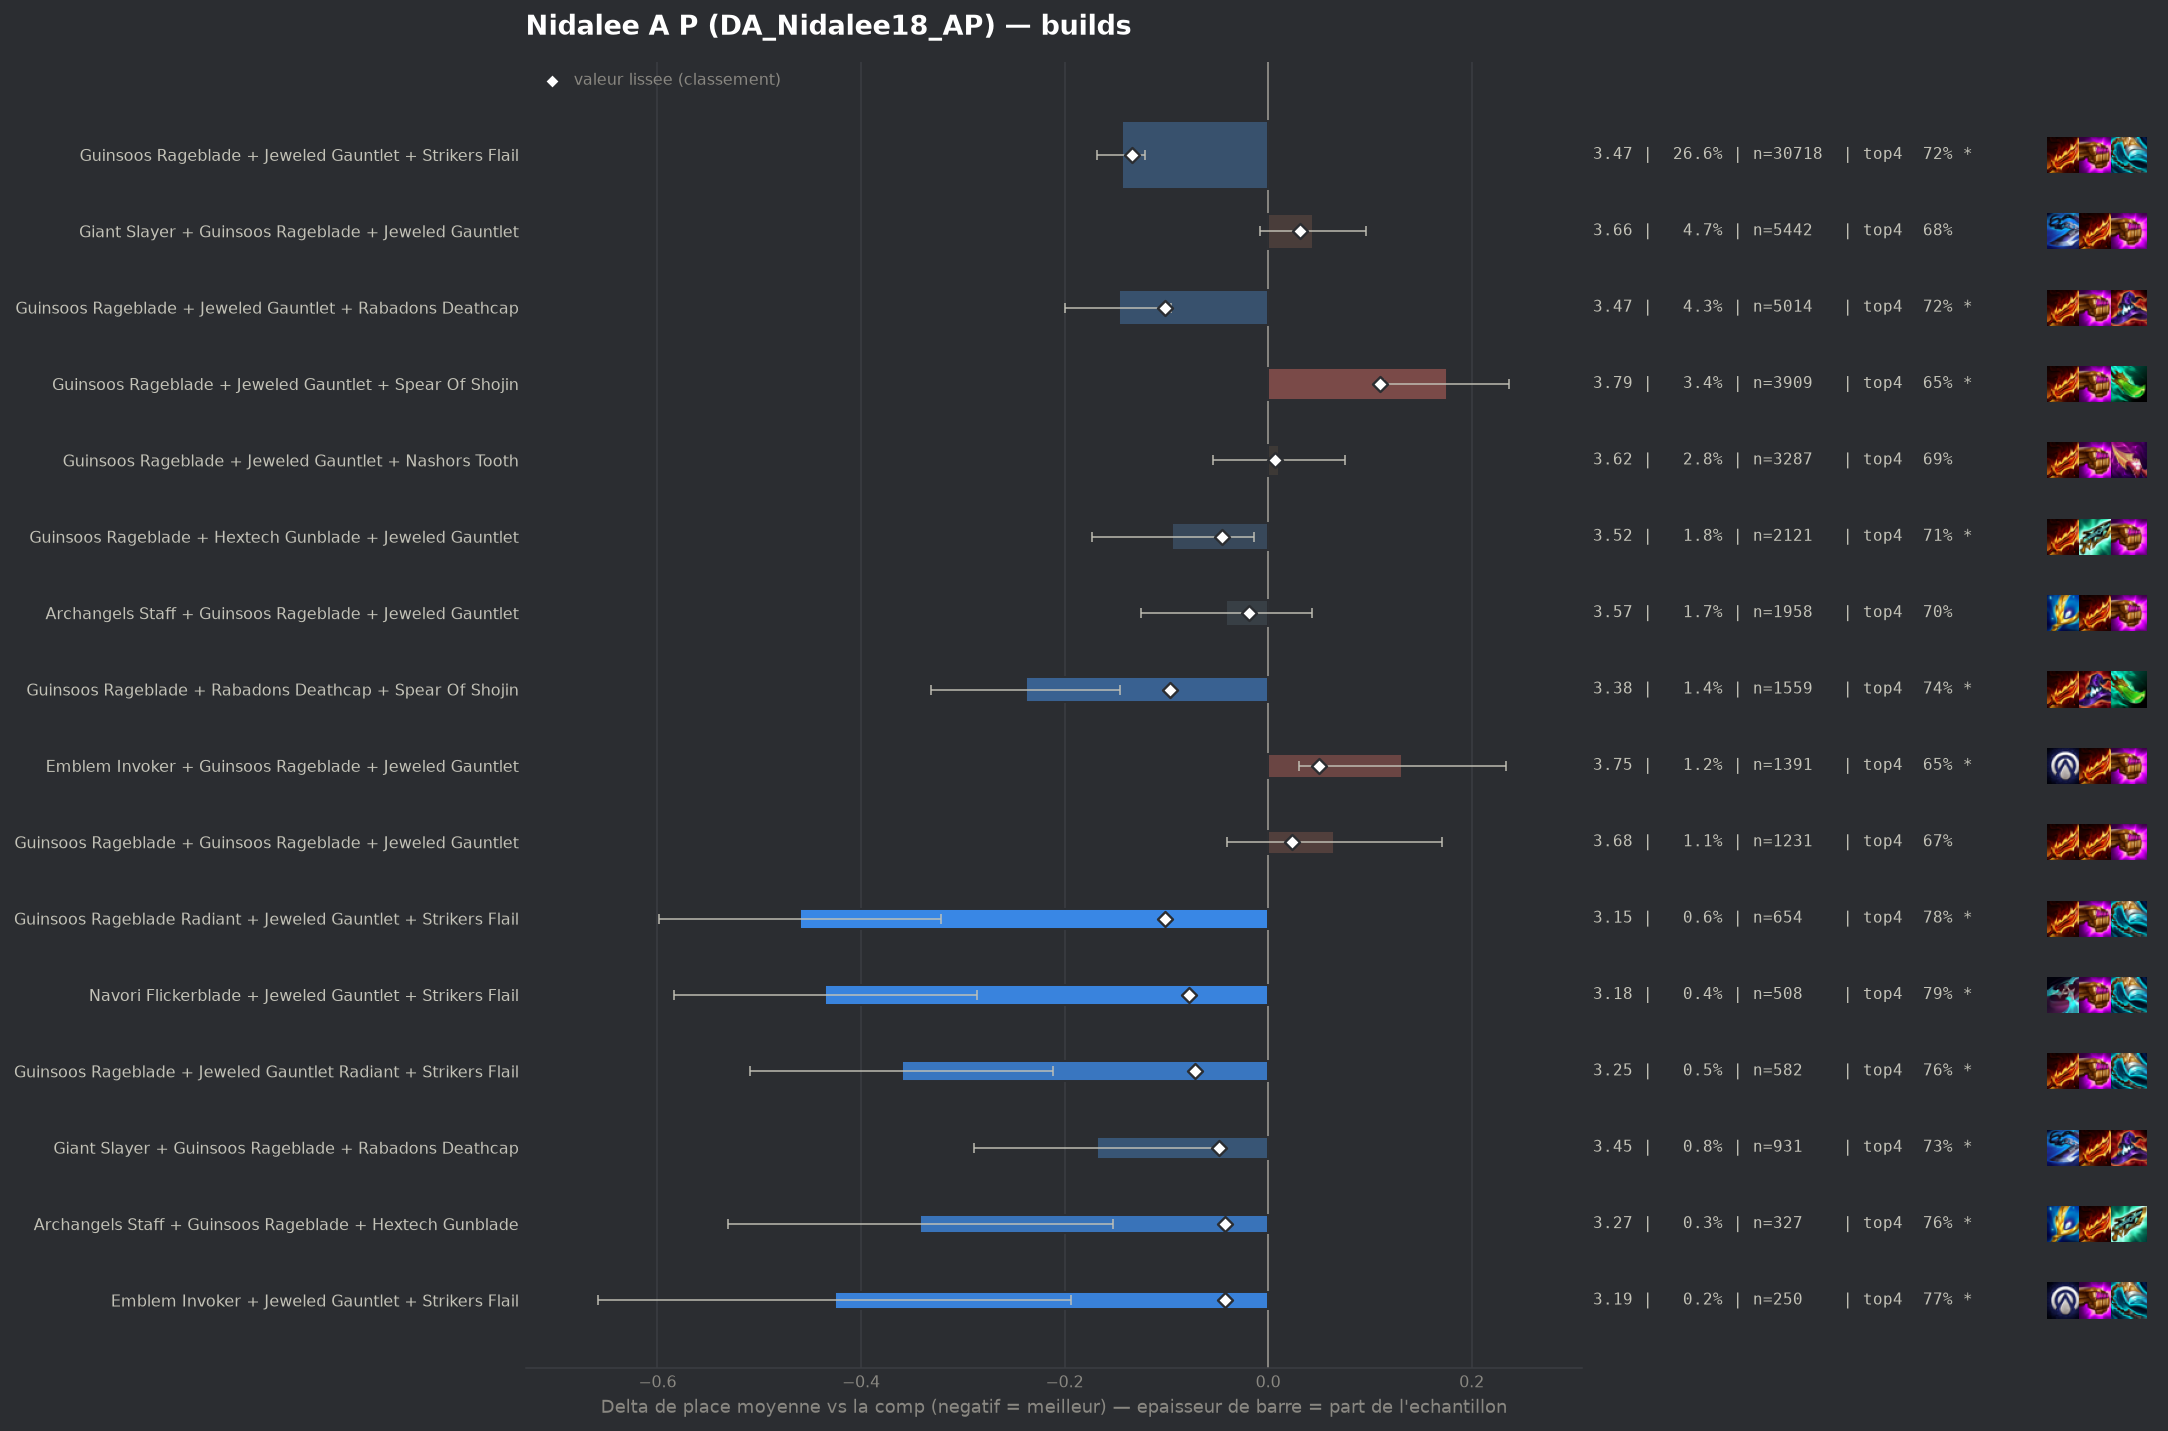

The file beside this chart, header and first rows:
group, label, n, share, avg_place, shrunk_avg, score, d_avg, d_avg_pess, impact, d_top4, win, top2, top4, sd, z, p, significant
populaire, Guinsoos Rageblade + Jeweled Gauntlet + …, 30718, 0.2662, 3.47, 3.48, -0.134, -0.144, -0.121, 0.0357, 0.0329, 0.1499, 0.3628, 0.7195, 1.852, -12.03, 0.0, True
populaire, Guinsoos Rageblade + Jeweled Gauntlet + …, 5014, 0.04345, 3.467, 3.513, -0.101, -0.147, -0.095, 0.0044, 0.0346, 0.149, 0.364, 0.7212, 1.843, -5.53, 0.0, True
pepite, Guinsoos Rageblade Radiant + Jeweled Gau…, 654, 0.005667, 3.154, 3.513, -0.101, -0.46, -0.321, 0.0006, 0.0887, 0.2095, 0.4343, 0.7752, 1.806, -6.49, 0.0, True
populaire, Guinsoos Rageblade + Rabadons Deathcap +…, 1559, 0.01351, 3.376, 3.518, -0.096, -0.238, -0.146, 0.0013, 0.0536, 0.1674, 0.3829, 0.7402, 1.848, -5.05, 0.0, True
pepite, Navori Flickerblade + Jeweled Gauntlet +…, 508, 0.004402, 3.179, 3.536, -0.078, -0.435, -0.286, 0.0003, 0.1008, 0.1791, 0.4035, 0.7874, 1.707, -5.73, 0.0, True
pepite, Guinsoos Rageblade + Jeweled Gauntlet Ra…, 582, 0.005043, 3.254, 3.542, -0.072, -0.36, -0.211, 0.0004, 0.0694, 0.2027, 0.3952, 0.756, 1.829, -4.73, 0.0, True
pepite, Giant Slayer + Guinsoos Rageblade + Raba…, 931, 0.008068, 3.446, 3.566, -0.048, -0.168, -0.048, 0.0004, 0.0427, 0.1557, 0.3663, 0.7293, 1.865, -2.74, 0.00612, True
populaire, Guinsoos Rageblade + Hextech Gunblade + …, 2121, 0.01838, 3.521, 3.569, -0.045, -0.094, -0.014, 0.0008, 0.0249, 0.1429, 0.3512, 0.7115, 1.856, -2.3, 0.02155, True
pepite, Archangels Staff + Guinsoos Rageblade + …, 327, 0.002834, 3.272, 3.572, -0.042, -0.342, -0.152, 0.0001, 0.0688, 0.1621, 0.4067, 0.7554, 1.746, -3.53, 0.00041, True
pepite, Emblem Invoker + Jeweled Gauntlet + Stri…, 250, 0.002166, 3.188, 3.572, -0.042, -0.426, -0.194, 0.0001, 0.0854, 0.196, 0.444, 0.772, 1.872, -3.59, 0.00033, True
, Guinsoos Rageblade + Hextech Gunblade + …, 446, 0.003865, 3.361, 3.573, -0.041, -0.253, -0.082, 0.0002, 0.0533, 0.1659, 0.3834, 0.7399, 1.843, -2.89, 0.00381, True
, Guinsoos Rageblade + Jeweled Gauntlet + …, 358, 0.003102, 3.327, 3.575, -0.039, -0.287, -0.102, 0.0001, 0.0816, 0.1536, 0.3966, 0.7682, 1.78, -3.05, 0.00231, True
, Giant Slayer + Guinsoos Rageblade + Hext…, 391, 0.003388, 3.373, 3.579, -0.035, -0.241, -0.054, 0.0001, 0.0756, 0.1637, 0.3785, 0.7621, 1.88, -2.53, 0.01151, True
, Guinsoos Rageblade + Jeweled Gauntlet + …, 371, 0.003215, 3.391, 3.583, -0.031, -0.223, -0.03, 0.0001, 0.0223, 0.1752, 0.4043, 0.7089, 1.894, -2.27, 0.02342, True
, Giant Slayer Radiant + Guinsoos Rageblad…, 200, 0.001733, 3.235, 3.584, -0.03, -0.379, -0.119, 0.0001, 0.0684, 0.195, 0.435, 0.755, 1.876, -2.85, 0.00431, True
, Jeweled Gauntlet + Nashors Tooth + Strik…, 407, 0.003527, 3.423, 3.585, -0.029, -0.191, -0.007, 0.0001, 0.0284, 0.1671, 0.3735, 0.715, 1.894, -2.04, 0.04178, False
, Guinsoos Rageblade + Guinsoos Rageblade …, 258, 0.002236, 3.337, 3.586, -0.028, -0.277, -0.046, 0.0001, 0.0421, 0.1822, 0.407, 0.7287, 1.89, -2.35, 0.01879, True
, Statikk Shiv + Guinsoos Rageblade + Raba…, 187, 0.00162, 3.241, 3.586, -0.028, -0.373, -0.122, 0.0, 0.0835, 0.1658, 0.4011, 0.7701, 1.755, -2.91, 0.00366, True
, Guinsoos Rageblade + Rabadons Deathcap +…, 148, 0.001282, 3.169, 3.587, -0.027, -0.445, -0.137, 0.0, 0.0837, 0.1824, 0.4865, 0.7703, 1.912, -2.83, 0.00464, True
, Emblem Invoker + Guinsoos Rageblade + Ra…, 206, 0.001785, 3.301, 3.588, -0.026, -0.313, -0.055, 0.0, 0.0659, 0.2087, 0.4078, 0.7524, 1.889, -2.38, 0.0175, True
, Guinsoos Rageblade + Rabadons Deathcap +…, 221, 0.001915, 3.326, 3.589, -0.025, -0.288, -0.043, 0.0, 0.0419, 0.1719, 0.4118, 0.7285, 1.855, -2.31, 0.02103, True
, Giant Slayer + Guinsoos Rageblade Radian…, 121, 0.001049, 3.116, 3.589, -0.025, -0.498, -0.176, 0.0, 0.1233, 0.1736, 0.4711, 0.8099, 1.81, -3.03, 0.00247, True
, Archangels Staff + Guinsoos Rageblade + …, 338, 0.002929, 3.423, 3.59, -0.024, -0.191, 0.0, 0.0001, 0.0383, 0.142, 0.3817, 0.7249, 1.839, -1.91, 0.0566, False
, Guinsoos Rageblade + Rabadons Deathcap +…, 259, 0.002244, 3.378, 3.59, -0.024, -0.236, -0.002, 0.0001, 0.0354, 0.1853, 0.3977, 0.722, 1.916, -1.98, 0.04805, False
, Guinsoos Rageblade + Guinsoos Rageblade …, 150, 0.0013, 3.227, 3.59, -0.024, -0.387, -0.103, 0.0, 0.0534, 0.18, 0.44, 0.74, 1.774, -2.67, 0.00755, True
, Guinsoos Rageblade + Nashors Tooth + Rab…, 207, 0.001794, 3.357, 3.593, -0.021, -0.257, -0.024, 0.0, 0.0767, 0.1498, 0.343, 0.7633, 1.705, -2.16, 0.03057, False
, Guinsoos Rageblade + Hextech Gunblade + …, 217, 0.00188, 3.387, 3.595, -0.02, -0.227, 0.0, 0.0, 0.0461, 0.1521, 0.3871, 0.7327, 1.798, -1.86, 0.06328, False
, Emblem Invoker + Jeweled Gauntlet + Raba…, 64, 0.0005546, 2.891, 3.595, -0.02, -0.723, -0.314, 0.0, 0.079, 0.2656, 0.4844, 0.7656, 1.669, -3.47, 0.00053, True
populaire, Archangels Staff + Guinsoos Rageblade + …, 1958, 0.01697, 3.573, 3.595, -0.019, -0.041, 0.0, 0.0003, 0.0162, 0.1348, 0.3386, 0.7028, 1.871, -0.96, 0.3365, False
, Archangels Staff + Giant Slayer + Guinso…, 450, 0.003899, 3.504, 3.596, -0.018, -0.11, 0.0, 0.0001, 0.0268, 0.1467, 0.3533, 0.7133, 1.865, -1.24, 0.2135, False
, Navori Flickerblade + Jeweled Gauntlet +…, 62, 0.0005373, 2.919, 3.596, -0.018, -0.695, -0.272, 0.0, 0.136, 0.2419, 0.5, 0.8226, 1.697, -3.22, 0.00127, True
, Emblem Lunar + Guinsoos Rageblade + Jewe…, 221, 0.001915, 3.416, 3.597, -0.017, -0.198, 0.0, 0.0, 0.0148, 0.181, 0.3982, 0.7014, 1.947, -1.51, 0.1315, False
, Guinsoos Rageblade + Hand Of Justice + S…, 148, 0.001282, 3.324, 3.597, -0.017, -0.29, 0.0, 0.0, 0.0634, 0.1824, 0.4054, 0.75, 1.824, -1.93, 0.05351, False
, Navori Flickerblade + Guinsoos Rageblade…, 105, 0.0009099, 3.229, 3.597, -0.017, -0.385, -0.044, 0.0, 0.0658, 0.219, 0.419, 0.7524, 1.785, -2.21, 0.02699, False
, Guinsoos Rageblade + Jeweled Gauntlet + …, 97, 0.0008406, 3.186, 3.597, -0.017, -0.428, -0.095, 0.0, 0.0866, 0.1959, 0.3505, 0.7732, 1.677, -2.52, 0.01189, True
, Guinsoos Rageblade Radiant + Jeweled Gau…, 82, 0.0007106, 3.122, 3.597, -0.017, -0.492, -0.121, 0.0, 0.0939, 0.2195, 0.4268, 0.7805, 1.714, -2.6, 0.00934, True
, Jeweled Gauntlet + Quicksilver + Striker…, 81, 0.0007019, 3.123, 3.597, -0.017, -0.491, -0.104, 0.0, 0.0789, 0.2346, 0.3951, 0.7654, 1.773, -2.49, 0.01283, True
, Guinsoos Rageblade + Rabadons Deathcap +…, 929, 0.00805, 3.559, 3.598, -0.016, -0.055, 0.0, 0.0001, 0.0002, 0.1507, 0.3498, 0.6868, 1.87, -0.9, 0.369, False
, Giant Slayer + Guinsoos Rageblade + Red …, 128, 0.001109, 3.305, 3.598, -0.016, -0.309, 0.0, 0.0, 0.0478, 0.2109, 0.4141, 0.7344, 1.894, -1.85, 0.06477, False
, Statikk Shiv + Giant Slayer + Guinsoos R…, 80, 0.0006932, 3.125, 3.598, -0.016, -0.489, -0.095, 0.0, 0.0884, 0.1625, 0.4875, 0.775, 1.798, -2.43, 0.01505, True
, Blue Buff + Jeweled Gauntlet + Rabadons …, 77, 0.0006672, 3.143, 3.599, -0.015, -0.471, -0.115, 0.0, 0.1056, 0.1429, 0.4156, 0.7922, 1.593, -2.59, 0.00949, True
, Lich Bane + Guinsoos Rageblade + Rabadon…, 74, 0.0006412, 3.162, 3.6, -0.014, -0.452, -0.045, 0.0, 0.0972, 0.2027, 0.4189, 0.7838, 1.786, -2.18, 0.02959, False
, Guinsoos Rageblade + Hand Of Justice + R…, 69, 0.0005979, 3.13, 3.6, -0.014, -0.484, -0.066, 0.0, 0.067, 0.2029, 0.4348, 0.7536, 1.769, -2.27, 0.02318, True
, Guinsoos Rageblade + Hand Of Justice + J…, 461, 0.003995, 3.538, 3.601, -0.013, -0.076, 0.0, 0.0001, 0.0509, 0.1193, 0.3275, 0.7375, 1.77, -0.92, 0.3574, False
, Navori Flickerblade + Giant Slayer + Jew…, 108, 0.0009359, 3.315, 3.601, -0.013, -0.299, 0.0, 0.0, 0.0449, 0.1481, 0.3889, 0.7315, 1.725, -1.8, 0.07159, False
, Guinsoos Rageblade Radiant + Hextech Gun…, 67, 0.0005806, 3.149, 3.601, -0.013, -0.465, -0.038, 0.0, 0.1343, 0.1791, 0.4328, 0.8209, 1.781, -2.14, 0.03273, False
, Lich Bane + Guinsoos Rageblade + Jeweled…, 722, 0.006256, 3.564, 3.602, -0.012, -0.05, 0.0, 0.0001, 0.0059, 0.1607, 0.3601, 0.6925, 1.933, -0.7, 0.4857, False
, Guinsoos Rageblade + Red Buff + Spear Of…, 130, 0.001127, 3.385, 3.602, -0.012, -0.229, 0.0, 0.0, 0.075, 0.1769, 0.3308, 0.7615, 1.782, -1.47, 0.1424, False
, Navori Flickerblade + Giant Slayer + Gui…, 87, 0.0007539, 3.287, 3.602, -0.012, -0.327, 0.0, 0.0, 0.0376, 0.1609, 0.4023, 0.7241, 1.774, -1.72, 0.08603, False
, Giant Slayer + Jeweled Gauntlet + Quicks…, 45, 0.0003899, 3.0, 3.602, -0.012, -0.614, -0.102, 0.0, 0.1356, 0.1778, 0.4889, 0.8222, 1.751, -2.35, 0.0187, True
, Giant Slayer + Jeweled Gauntlet + Red Bu…, 69, 0.0005979, 3.246, 3.603, -0.011, -0.368, 0.0, 0.0, 0.0381, 0.1594, 0.3623, 0.7246, 1.645, -1.86, 0.06356, False
, Statikk Shiv + Guinsoos Rageblade + Jewe…, 1032, 0.008943, 3.582, 3.604, -0.01, -0.032, 0.0, 0.0001, 0.013, 0.1269, 0.3285, 0.6996, 1.82, -0.56, 0.5782, False
, Archangels Staff + Guinsoos Rageblade + …, 190, 0.001646, 3.479, 3.604, -0.01, -0.135, 0.0, 0.0, 0.0029, 0.1737, 0.3895, 0.6895, 1.957, -0.95, 0.3417, False
, Guinsoos Rageblade Radiant + Jeweled Gau…, 66, 0.0005719, 3.242, 3.604, -0.01, -0.372, 0.0, 0.0, 0.0558, 0.197, 0.3788, 0.7424, 1.759, -1.72, 0.08616, False
, Ludens Tempest + Guinsoos Rageblade + Ra…, 48, 0.0004159, 3.125, 3.604, -0.01, -0.489, -0.054, 0.0, 0.1051, 0.1042, 0.4375, 0.7917, 1.536, -2.21, 0.02745, False
, Archangels Staff + Guinsoos Rageblade + …, 69, 0.0005979, 3.319, 3.605, -0.009, -0.295, 0.0, 0.0, 0.067, 0.1739, 0.4638, 0.7536, 1.982, -1.24, 0.2161, False
, Hextech Gunblade + Jeweled Gauntlet + Na…, 66, 0.0005719, 3.303, 3.605, -0.009, -0.311, 0.0, 0.0, 0.0407, 0.2424, 0.3485, 0.7273, 1.883, -1.34, 0.1797, False
, Giant Slayer + Jeweled Gauntlet + Nashor…, 146, 0.001265, 3.486, 3.606, -0.008, -0.128, 0.0, 0.0, 0.0189, 0.137, 0.3836, 0.7055, 1.859, -0.83, 0.4067, False
, Giant Slayer + Rabadons Deathcap + Spear…, 85, 0.0007366, 3.376, 3.606, -0.008, -0.238, 0.0, 0.0, 0.0428, 0.1529, 0.3765, 0.7294, 1.749, -1.25, 0.2106, False
, Guinsoos Rageblade + Rabadons Deathcap R…, 67, 0.0005806, 3.343, 3.606, -0.008, -0.271, 0.0, 0.0, 0.0298, 0.2388, 0.4179, 0.7164, 2.034, -1.09, 0.276, False
... 199 more rows
